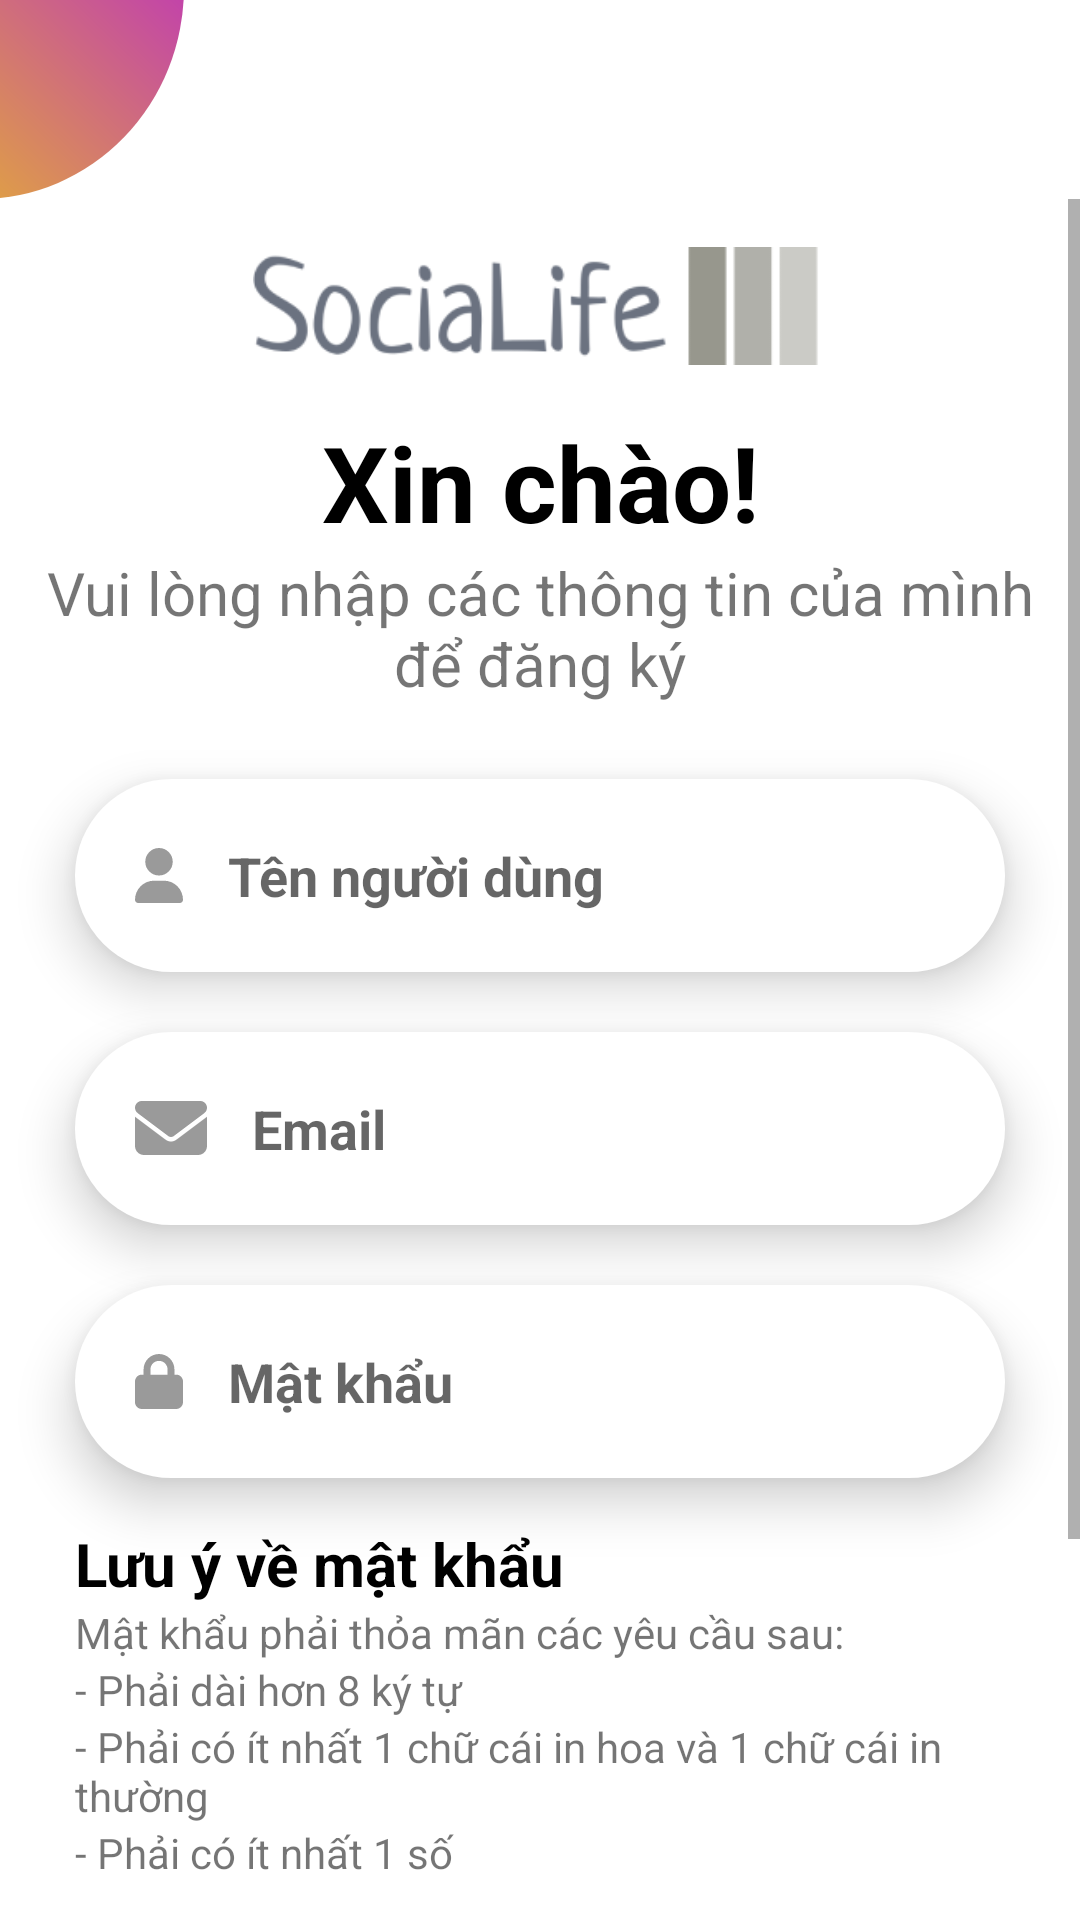

Android layout source for this screen:
<!-- AndroidManifest.xml: application theme Theme.ProjectMain -->
<!-- res/layout/activity_signup.xml -->
<?xml version="1.0" encoding="utf-8"?>
<androidx.constraintlayout.widget.ConstraintLayout xmlns:android="http://schemas.android.com/apk/res/android"
    xmlns:app="http://schemas.android.com/apk/res-auto"
    xmlns:tools="http://schemas.android.com/tools"
    android:layout_width="match_parent"
    android:layout_height="match_parent"
    tools:context=".MainActivity">

    <LinearLayout
        android:id="@+id/linearLayout"
        android:layout_width="match_parent"
        android:layout_height="wrap_content"
        app:layout_constraintEnd_toEndOf="parent"
        app:layout_constraintHorizontal_bias="0.0"
        app:layout_constraintStart_toStartOf="parent"
        app:layout_constraintTop_toTopOf="parent">

        <View
            android:id="@+id/viewBubble2"
            android:layout_width="136dp"
            android:layout_height="141dp"
            android:layout_marginStart="-75dp"
            android:layout_marginTop="-75dp"
            android:background="@drawable/circle_login" />

        <LinearLayout
            android:layout_width="match_parent"
            android:layout_height="match_parent"
            android:gravity="center_vertical|end"
            android:orientation="horizontal"
            android:paddingEnd="20dp"/>

    </LinearLayout>
<ScrollView
    android:layout_width="match_parent"
    android:layout_height="0dp"
    app:layout_constraintBottom_toBottomOf="parent"
    app:layout_constraintEnd_toEndOf="parent"
    app:layout_constraintHorizontal_bias="0.0"
    app:layout_constraintStart_toStartOf="parent"
    app:layout_constraintTop_toBottomOf="@+id/linearLayout">
    <LinearLayout
        android:id="@+id/ContentWrapper"
        android:layout_width="match_parent"
        android:layout_height="0dp"
        android:gravity="center|center_horizontal"
        android:orientation="vertical"
        >

        <ImageView
            android:id="@+id/imgLogo"
            android:layout_width="241dp"
            android:layout_height="wrap_content"
            android:cropToPadding="true"
            android:paddingStart="25dp"
            android:paddingEnd="25dp"
            android:scaleType="centerInside"
            app:srcCompat="@drawable/logo" />

        <TextView
            android:id="@+id/tvHello"
            android:layout_width="match_parent"
            android:layout_height="wrap_content"
            android:text="Xin chào!"
            android:textAlignment="center"
            android:textColor="#000000"
            android:textSize="35sp"
            android:textStyle="bold" />

        <TextView
            android:id="@+id/tvLogin"
            android:layout_width="match_parent"
            android:layout_height="wrap_content"
            android:paddingStart="10dp"
            android:paddingEnd="10dp"
            android:text="Vui lòng nhập các thông tin của mình để đăng ký"
            android:textAlignment="center"
            android:textSize="20sp" />

        <LinearLayout
            android:layout_width="match_parent"
            android:layout_height="wrap_content"
            android:clipChildren="false"
            android:clipToPadding="false"
            android:orientation="vertical"
            android:padding="25dp">

            <EditText
                android:id="@+id/userName_account"
                style="@style/LoginEDT"
                android:layout_width="match_parent"
                android:layout_height="wrap_content"
                android:background="@drawable/input_bg"
                android:drawableLeft="@drawable/user_solid"
                android:drawablePadding="15dp"
                android:drawableTint="#9A9A9A"
                android:elevation="10dp"
                android:ems="10"
                android:hint="Tên người dùng"
                android:inputType="textPersonName"
                android:padding="20dp"
                android:textStyle="bold" />

            <EditText
                android:id="@+id/email_account"
                style="@style/LoginEDT"
                android:layout_width="match_parent"
                android:layout_height="wrap_content"
                android:layout_marginTop="20dp"
                android:background="@drawable/input_bg"
                android:drawableLeft="@drawable/envelope_solid"
                android:drawablePadding="15dp"
                android:drawableTint="#9A9A9A"
                android:elevation="10dp"
                android:ems="10"
                android:hint="Email"
                android:inputType="textPersonName"
                android:padding="20dp"
                android:textStyle="bold" />
            <EditText
                android:id="@+id/pasword_account"
                style="@style/LoginEDT"
                android:layout_width="match_parent"
                android:layout_height="wrap_content"
                android:layout_marginTop="20dp"
                android:background="@drawable/input_bg"
                android:drawableLeft="@drawable/lock_solid"
                android:drawablePadding="15dp"
                android:drawableTint="#9A9A9A"
                android:elevation="10dp"
                android:ems="10"
                android:hint="Mật khẩu"
                android:inputType="textPassword"
                android:padding="20dp"
                android:textStyle="bold"
                />
            <LinearLayout
                android:layout_width="match_parent"
                android:layout_height="wrap_content"
                android:orientation="vertical"
                android:layout_marginTop="15dp">
                <TextView
                    android:layout_weight="0"
                    android:layout_width="match_parent"
                    android:layout_height="wrap_content"
                    android:text="Lưu ý về mật khẩu"
                    style="@style/ParagraphTitle"
                    android:textSize="20dp"/>
                <TextView
                    android:layout_width="match_parent"
                    android:layout_height="wrap_content"
                    android:text="Mật khẩu phải thỏa mãn các yêu cầu sau:"/>
                <TextView
                    android:layout_width="match_parent"
                    android:layout_height="wrap_content"
                    android:text="- Phải dài hơn 8 ký tự"/>
                <TextView
                    android:layout_width="match_parent"
                    android:layout_height="wrap_content"
                    android:text="- Phải có ít nhất 1 chữ cái in hoa và 1 chữ cái in thường"/>
                <TextView
                    android:layout_width="match_parent"
                    android:layout_height="wrap_content"
                    android:text="- Phải có ít nhất 1 số"/>
            </LinearLayout>

            <EditText
                android:id="@+id/confirm_account"
                style="@style/LoginEDT"
                android:layout_width="match_parent"
                android:layout_height="wrap_content"
                android:layout_marginTop="20dp"
                android:background="@drawable/input_bg"
                android:drawableLeft="@drawable/lock_solid"
                android:drawablePadding="15dp"
                android:drawableTint="#9A9A9A"
                android:elevation="10dp"
                android:ems="10"
                android:hint="Nhập lại mật khẩu"
                android:inputType="textPassword"
                android:padding="20dp"
                android:textStyle="bold" />
        </LinearLayout>

        <LinearLayout
            android:id="@+id/btnRegis"
            android:layout_width="match_parent"
            android:layout_height="wrap_content"
            android:background="@drawable/transparent_ripple"
            android:clickable="true"
            android:contextClickable="true"
            android:focusable="true"
            android:gravity="center_vertical|end"
            android:longClickable="true"
            android:orientation="horizontal"
            android:paddingStart="20dp"
            android:paddingTop="20dp"
            android:paddingEnd="20dp"
            android:paddingBottom="20dp">

            <TextView
                android:id="@+id/textView3"
                android:layout_width="wrap_content"
                android:layout_height="wrap_content"
                android:layout_marginEnd="20dp"
                android:text="Tiếp tục"
                android:textColor="@color/text"
                android:textSize="@dimen/text" />

            <ImageButton
                android:id="@+id/btnLoginSmall"
                style="@style/LoginBTN"
                android:layout_width="wrap_content"
                android:layout_height="wrap_content"
                android:layout_weight="0"
                app:srcCompat="@drawable/baseline_arrow_forward_24" />

        </LinearLayout>

    </LinearLayout>

</ScrollView>

</androidx.constraintlayout.widget.ConstraintLayout>
<!-- resources referenced by this layout -->
<resources>
  <color name="text">#000000</color>
  <dimen name="text">20dp</dimen>
  <!-- drawable circle_login (drawable) -->
  <?xml version="1.0" encoding="utf-8"?>
  <shape xmlns:android="http://schemas.android.com/apk/res/android" android:shape="oval">
      <gradient android:angle="45" android:startColor="#EECE13" android:endColor="#B210E1"/>
  
  </shape>
  <!-- drawable input_bg (drawable) -->
  <?xml version="1.0" encoding="utf-8"?>
  <shape xmlns:android="http://schemas.android.com/apk/res/android">
      <solid android:color="@color/background"/>
      <corners android:radius="50dp"/>
  
  </shape>
  <!-- drawable lock_solid (drawable) -->
  <vector android:height="18.285715dp" android:viewportHeight="512"
      android:viewportWidth="448" android:width="16dp" xmlns:android="http://schemas.android.com/apk/res/android">
      <path android:fillColor="#FF000000" android:pathData="M144,144v48H304V144c0,-44.2 -35.8,-80 -80,-80s-80,35.8 -80,80zM80,192V144C80,64.5 144.5,0 224,0s144,64.5 144,144v48h16c35.3,0 64,28.7 64,64V448c0,35.3 -28.7,64 -64,64H64c-35.3,0 -64,-28.7 -64,-64V256c0,-35.3 28.7,-64 64,-64H80z"/>
  </vector>
  <!-- drawable transparent_ripple (drawable) -->
  <?xml version="1.0" encoding="utf-8"?>
  <ripple xmlns:android="http://schemas.android.com/apk/res/android" android:color="@color/button">
      <item android:id="@android:id/mask" android:drawable="@drawable/transparent_round"/>
  </ripple>
  <!-- drawable user_solid (drawable) -->
  <vector android:height="18.285715dp" android:viewportHeight="512"
      android:viewportWidth="448" android:width="16dp" xmlns:android="http://schemas.android.com/apk/res/android">
      <path android:fillColor="#FF000000" android:pathData="M224,256A128,128 0,1 0,224 0a128,128 0,1 0,0 256zM178.3,304C79.8,304 0,383.8 0,482.3C0,498.7 13.3,512 29.7,512L418.3,512c16.4,0 29.7,-13.3 29.7,-29.7C448,383.8 368.2,304 269.7,304L178.3,304z"/>
  </vector>
  <style name="LoginBTN">
          <item name="android:layout_width">wrap_content</item>
          <item name="android:layout_height">wrap_content</item>
          <item name="android:paddingStart">20dp</item>
          <item name="android:paddingEnd">20dp</item>
          <item name="android:paddingTop">10dp</item>
          <item name="android:paddingBottom">10dp</item>
          <item name="android:background">@drawable/btn_login</item>
      </style>
  <style name="LoginEDT">
          <item name="android:layout_width">wrap_content</item>
          <item name="android:layout_height">wrap_content</item>
          <item name="android:padding">20dp</item>
          <item name="android:elevation">10dp</item>
          <item name="android:background">@drawable/input_bg</item>
      </style>
  <style name="ParagraphTitle">
          <item name="android:textSize">25sp</item>
          <item name="android:textStyle">bold</item>
          <item name="android:textColor">@color/text</item>
      </style>
  <color name="background">#FFFFFF</color>
  <color name="button">#CECECE</color>
  <!-- drawable transparent_round (drawable) -->
  <?xml version="1.0" encoding="utf-8"?>
  <shape xmlns:android="http://schemas.android.com/apk/res/android">
      <solid android:color="#FFF"/>
      <corners android:radius="@dimen/slight_round"/>
  </shape>
  <!-- drawable btn_login (drawable) -->
  <?xml version="1.0" encoding="utf-8"?>
  <shape xmlns:android="http://schemas.android.com/apk/res/android">
      <gradient android:angle="45" android:startColor="@color/primary" android:endColor="@color/secondary_alt"/>
      <corners android:radius="@dimen/bubble_round"/>
  </shape>
  <color name="secondary">#6979F8</color>
  <color name="purple_700">#FF3700B3</color>
  <color name="white">#FFFFFFFF</color>
  <color name="teal_200">#FF03DAC5</color>
  <color name="teal_700">#FF018786</color>
  <color name="black">#FF000000</color>
  <dimen name="slight_round">10dp</dimen>
  <color name="primary">#F97794</color>
  <color name="secondary_alt">#FF5252</color>
  <dimen name="bubble_round">100dp</dimen>
</resources>
